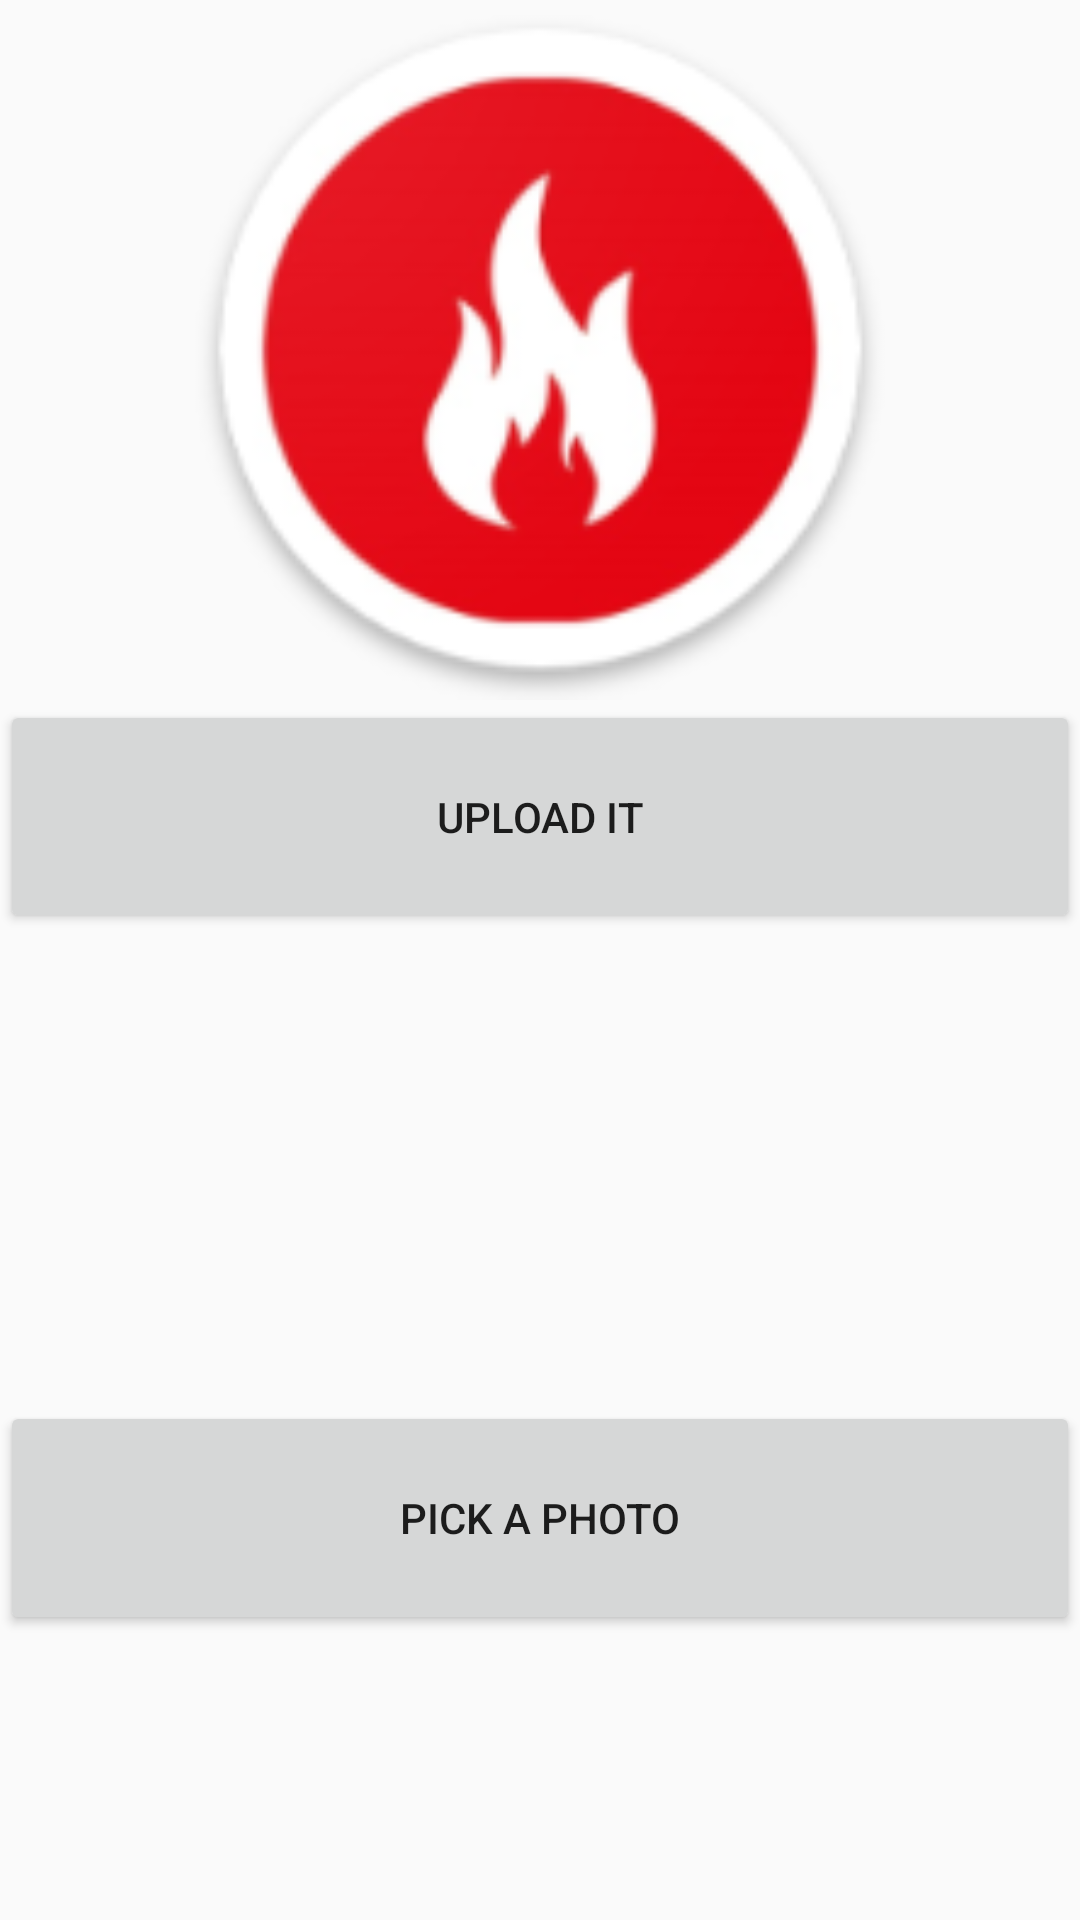

The Android layout XML behind this screen, and the referenced resources:
<!-- AndroidManifest.xml: application theme AppTheme -->
<!-- res/layout/fragment_upload.xml -->
<LinearLayout xmlns:android="http://schemas.android.com/apk/res/android"
    xmlns:tools="http://schemas.android.com/tools"
    android:id="@+id/content"
    android:layout_width="match_parent"
    android:layout_height="match_parent"
    android:orientation="vertical"
    tools:context="me.ravitripathi.blaze.uploadFrag">

    <ImageView
        android:id="@+id/image"
        android:layout_width="match_parent"
        android:layout_height="0dp"
        android:layout_weight="3"
        android:src="@mipmap/ic_launcher" />

    <Button
        android:id="@+id/button"
        android:layout_width="match_parent"
        android:layout_height="0dp"
        android:layout_below="@id/image"
        android:layout_weight="1"
        android:text="Upload it" />


    <ProgressBar
        android:id="@+id/progress"
        android:layout_width="match_parent"
        android:layout_height="0dp"
        android:layout_below="@id/button"
        android:layout_weight="1" />

    <TextView
        android:id="@+id/link"
        android:layout_width="match_parent"
        android:layout_height="0dp"
        android:layout_below="@id/progress"
        android:layout_weight="1"
        android:autoLink="web"
        android:linksClickable="true" />

    <Button
        android:id="@+id/pick"
        android:layout_width="match_parent"
        android:layout_height="0dp"
        android:layout_marginBottom="95dp"
        android:layout_weight="1"
        android:text="Pick a Photo" />


</LinearLayout>
<!-- resources referenced by this layout -->
<resources>
  <!-- mipmap ic_launcher: png bitmap (mipmap-hdpi, 6368 bytes) -->
  <style name="AppTheme" parent="Theme.AppCompat.Light.DarkActionBar">
          
          <item name="colorPrimary">@color/colorPrimary</item>
          <item name="colorPrimaryDark">@color/colorPrimaryDark</item>
          <item name="colorAccent">@color/colorAccent</item>
      </style>
  <color name="colorPrimary">#3F51B5</color>
  <color name="colorPrimaryDark">#303F9F</color>
  <color name="colorAccent">#FF4081</color>
</resources>
